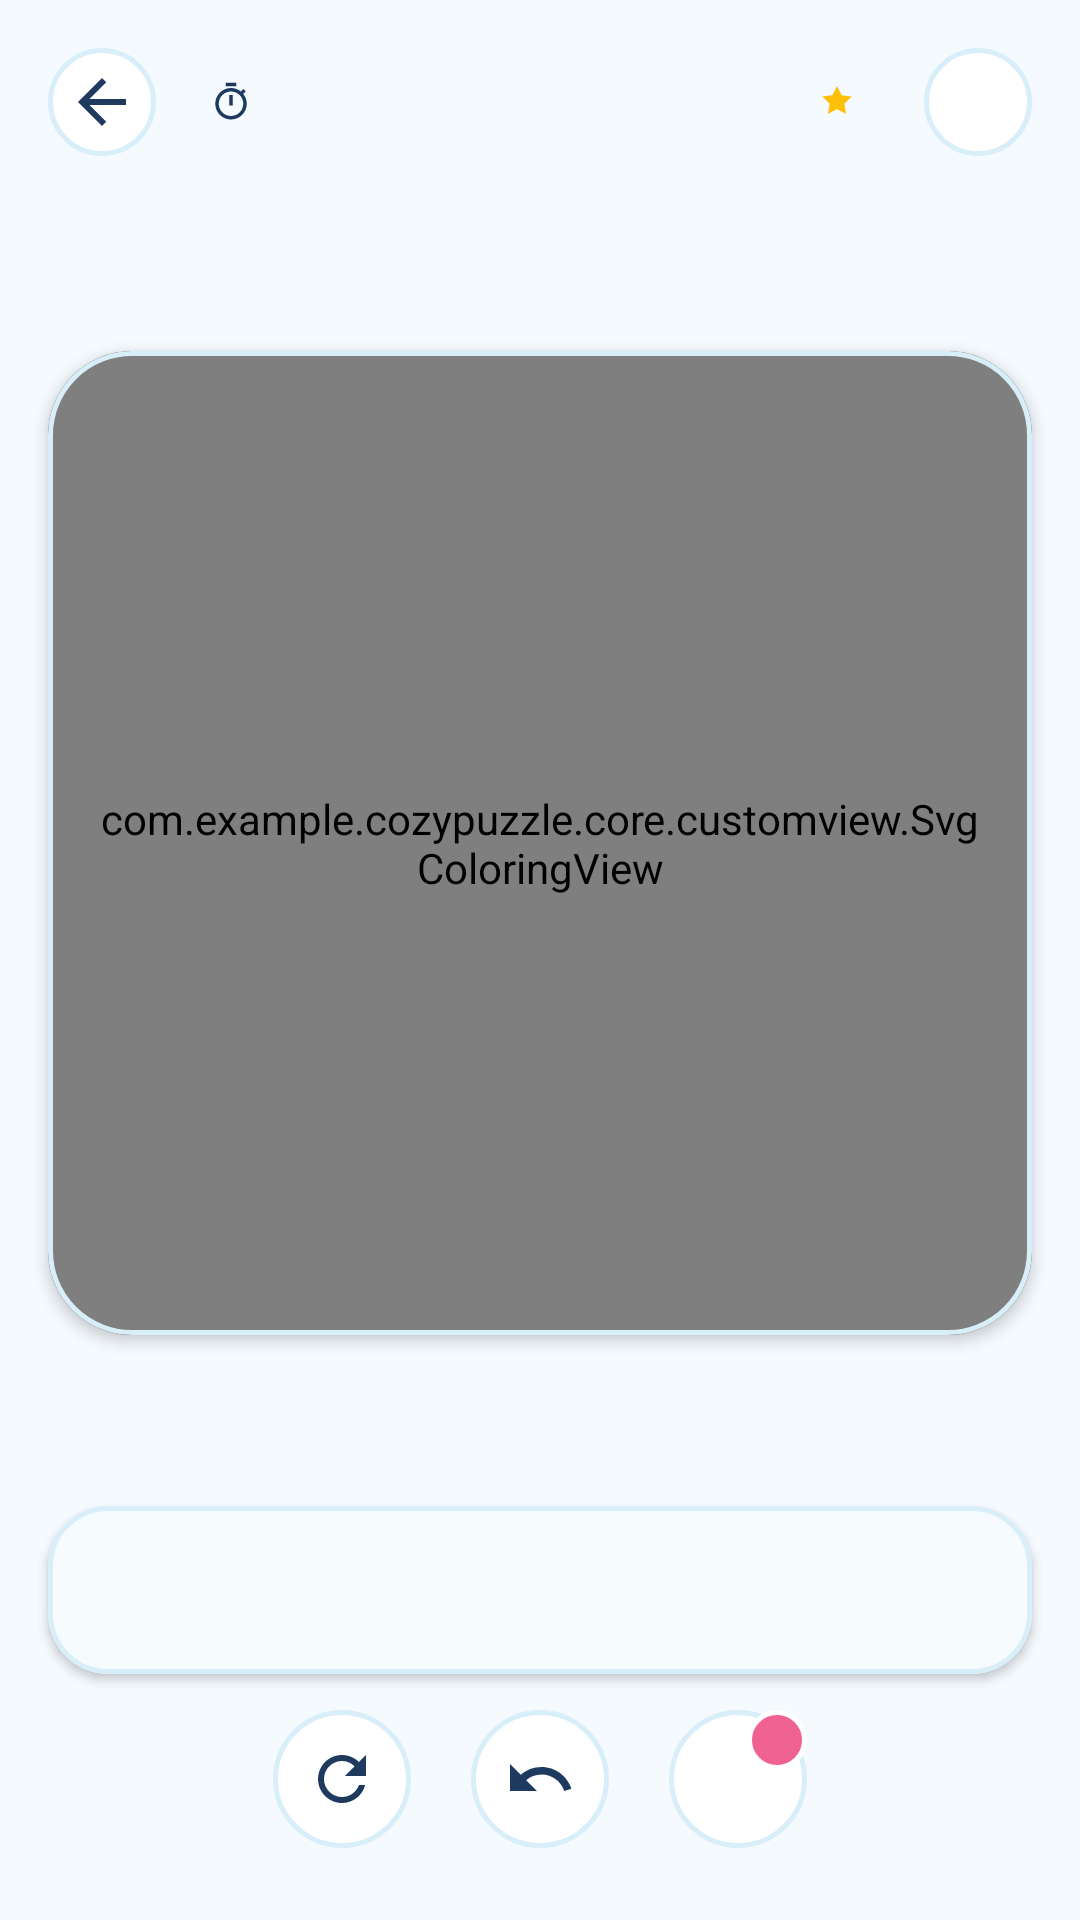

Here is an Android app screen rendered from its layout file. Give the layout XML and the strings, colors and styles it references.
<!-- AndroidManifest.xml: application theme Theme.CozyPuzzle -->
<!-- res/layout/fragment_color_cat_game.xml -->
<?xml version="1.0" encoding="utf-8"?>
<androidx.constraintlayout.widget.ConstraintLayout xmlns:android="http://schemas.android.com/apk/res/android"
    xmlns:app="http://schemas.android.com/apk/res-auto"
    xmlns:tools="http://schemas.android.com/tools"
    android:layout_width="match_parent"
    android:layout_height="match_parent"
    android:background="@color/cozy_bg_screen">

    
    <androidx.constraintlayout.widget.ConstraintLayout
        android:id="@+id/layout_top_bar"
        android:layout_width="match_parent"
        android:layout_height="wrap_content"
        android:paddingHorizontal="16dp"
        android:paddingTop="16dp"
        android:paddingBottom="8dp"
        app:layout_constraintTop_toTopOf="parent">

        <ImageButton
            android:id="@+id/btn_game_back"
            android:layout_width="@dimen/home_currency_pill_height"
            android:layout_height="@dimen/home_currency_pill_height"
            android:background="@drawable/bg_circle_button"
            android:contentDescription="@string/cd_back"
            android:src="@drawable/ic_back_arrow"
            app:layout_constraintBottom_toBottomOf="parent"
            app:layout_constraintStart_toStartOf="parent"
            app:layout_constraintTop_toTopOf="parent" />

        
        <LinearLayout
            android:id="@+id/layout_timer_pill"
            android:layout_width="wrap_content"
            android:layout_height="32dp"
            android:layout_marginStart="8dp"
            android:background="@drawable/bg_timer_pill"
            android:gravity="center"
            android:orientation="horizontal"
            android:paddingHorizontal="10dp"
            app:layout_constraintBottom_toBottomOf="parent"
            app:layout_constraintStart_toEndOf="@id/btn_game_back"
            app:layout_constraintTop_toTopOf="parent">

            <ImageView
                android:layout_width="14dp"
                android:layout_height="14dp"
                android:contentDescription="@null"
                android:src="@drawable/ic_timer" />

            <TextView
                android:id="@+id/tv_game_timer"
                android:layout_width="wrap_content"
                android:layout_height="wrap_content"
                android:layout_marginStart="4dp"
                android:fontFamily="sans-serif-medium"
                android:textColor="@color/cozy_navy_text"
                android:textSize="12sp"
                tools:text="02:45" />
        </LinearLayout>

        
        <TextView
            android:id="@+id/tv_game_level_title"
            android:layout_width="wrap_content"
            android:layout_height="wrap_content"
            android:fontFamily="sans-serif-medium"
            android:textColor="@color/cozy_navy_text"
            android:textSize="16sp"
            android:textStyle="bold"
            app:layout_constraintBottom_toBottomOf="parent"
            app:layout_constraintEnd_toStartOf="@id/layout_progress_pill"
            app:layout_constraintStart_toEndOf="@id/layout_timer_pill"
            app:layout_constraintTop_toTopOf="parent"
            tools:text="Level 1" />

        
        <LinearLayout
            android:id="@+id/layout_progress_pill"
            android:layout_width="wrap_content"
            android:layout_height="32dp"
            android:layout_marginEnd="8dp"
            android:background="@drawable/bg_timer_pill"
            android:gravity="center"
            android:orientation="horizontal"
            android:paddingHorizontal="10dp"
            app:layout_constraintBottom_toBottomOf="parent"
            app:layout_constraintEnd_toStartOf="@id/btn_game_pause"
            app:layout_constraintTop_toTopOf="parent">

            <ImageView
                android:layout_width="14dp"
                android:layout_height="14dp"
                android:contentDescription="@null"
                android:src="@drawable/ic_star_yellow" />

            <TextView
                android:id="@+id/tv_game_progress"
                android:layout_width="wrap_content"
                android:layout_height="wrap_content"
                android:layout_marginStart="4dp"
                android:fontFamily="sans-serif-medium"
                android:textColor="@color/cozy_navy_text"
                android:textSize="12sp"
                android:textStyle="bold"
                tools:text="3/8" />
        </LinearLayout>

        
        <ImageButton
            android:id="@+id/btn_game_pause"
            android:layout_width="@dimen/home_currency_pill_height"
            android:layout_height="@dimen/home_currency_pill_height"
            android:background="@drawable/bg_circle_button"
            android:contentDescription="@string/cd_pause"
            android:src="@drawable/ic_pause_small"
            app:layout_constraintBottom_toBottomOf="parent"
            app:layout_constraintEnd_toEndOf="parent"
            app:layout_constraintTop_toTopOf="parent" />

    </androidx.constraintlayout.widget.ConstraintLayout>

    
    <com.google.android.material.card.MaterialCardView
        android:id="@+id/card_coloring_canvas"
        android:layout_width="0dp"
        android:layout_height="0dp"
        android:layout_marginHorizontal="16dp"
        android:layout_marginVertical="12dp"
        app:cardBackgroundColor="@color/cozy_card_background"
        app:cardCornerRadius="@dimen/card_corner_radius_large"
        app:cardElevation="@dimen/card_elevation_soft"
        app:layout_constraintBottom_toTopOf="@id/layout_palette_card"
        app:layout_constraintDimensionRatio="1:1"
        app:layout_constraintEnd_toEndOf="parent"
        app:layout_constraintStart_toStartOf="parent"
        app:layout_constraintTop_toBottomOf="@id/layout_top_bar"
        app:strokeColor="@color/cozy_card_stroke"
        app:strokeWidth="@dimen/card_stroke_width">

        <com.example.cozypuzzle.core.customview.SvgColoringView
            android:id="@+id/svg_coloring_view"
            android:layout_width="match_parent"
            android:layout_height="match_parent"
            android:padding="16dp" />

    </com.google.android.material.card.MaterialCardView>

    
    <com.google.android.material.card.MaterialCardView
        android:id="@+id/layout_palette_card"
        android:layout_width="match_parent"
        android:layout_height="wrap_content"
        android:layout_marginHorizontal="16dp"
        android:layout_marginBottom="12dp"
        app:cardBackgroundColor="@color/cozy_card_background"
        app:cardCornerRadius="@dimen/card_corner_radius_medium"
        app:cardElevation="@dimen/card_elevation_subtle"
        app:layout_constraintBottom_toTopOf="@id/layout_tools_bar"
        app:strokeColor="@color/cozy_card_stroke"
        app:strokeWidth="@dimen/card_stroke_width">

        <androidx.recyclerview.widget.RecyclerView
            android:id="@+id/recycler_palette"
            android:layout_width="match_parent"
            android:layout_height="@dimen/color_cat_palette_height"
            android:clipToPadding="false"
            android:orientation="horizontal"
            android:paddingHorizontal="8dp"
            android:paddingVertical="4dp"
            app:layoutManager="androidx.recyclerview.widget.LinearLayoutManager"
            tools:listitem="@layout/item_color_palette" />

    </com.google.android.material.card.MaterialCardView>

    
    <LinearLayout
        android:id="@+id/layout_tools_bar"
        android:layout_width="match_parent"
        android:layout_height="wrap_content"
        android:layout_marginBottom="24dp"
        android:gravity="center"
        android:orientation="horizontal"
        app:layout_constraintBottom_toBottomOf="parent">

        
        <FrameLayout
            android:layout_width="wrap_content"
            android:layout_height="wrap_content"
            android:layout_marginEnd="20dp">

            <ImageButton
                android:id="@+id/btn_tool_reset"
                android:layout_width="@dimen/color_cat_tool_btn_size"
                android:layout_height="@dimen/color_cat_tool_btn_size"
                android:background="@drawable/bg_circle_button"
                android:contentDescription="@string/color_cat_btn_reset"
                android:src="@drawable/ic_reset" />
        </FrameLayout>

        
        <FrameLayout
            android:layout_width="wrap_content"
            android:layout_height="wrap_content"
            android:layout_marginEnd="20dp">

            <ImageButton
                android:id="@+id/btn_tool_undo"
                android:layout_width="@dimen/color_cat_tool_btn_size"
                android:layout_height="@dimen/color_cat_tool_btn_size"
                android:background="@drawable/bg_circle_button"
                android:contentDescription="@string/color_cat_btn_undo"
                android:src="@drawable/ic_undo" />
        </FrameLayout>

        
        <FrameLayout
            android:layout_width="wrap_content"
            android:layout_height="wrap_content">

            <ImageButton
                android:id="@+id/btn_tool_hint"
                android:layout_width="@dimen/color_cat_tool_btn_size"
                android:layout_height="@dimen/color_cat_tool_btn_size"
                android:background="@drawable/bg_circle_button"
                android:contentDescription="@string/color_cat_btn_hint"
                android:src="@drawable/ic_lightbulb" />

            <TextView
                android:id="@+id/tv_hint_badge"
                android:layout_width="20dp"
                android:layout_height="20dp"
                android:layout_gravity="top|end"
                android:background="@drawable/bg_hint_badge"
                android:fontFamily="sans-serif-medium"
                android:gravity="center"
                android:textColor="@color/white"
                android:textSize="11sp"
                android:textStyle="bold"
                tools:text="3" />
        </FrameLayout>

    </LinearLayout>

</androidx.constraintlayout.widget.ConstraintLayout>
<!-- res/layout/item_color_palette.xml (included above) -->
<?xml version="1.0" encoding="utf-8"?>
<FrameLayout xmlns:android="http://schemas.android.com/apk/res/android"
    android:layout_width="48dp"
    android:layout_height="48dp"
    android:layout_marginHorizontal="3dp">

    
    <View
        android:id="@+id/view_selection_ring"
        android:layout_width="44dp"
        android:layout_height="44dp"
        android:layout_gravity="center"
        android:background="@drawable/bg_circle_button"
        android:visibility="gone" />

    
    <View
        android:id="@+id/view_color_swatch"
        android:layout_width="34dp"
        android:layout_height="34dp"
        android:layout_gravity="center" />

</FrameLayout>
<!-- resources referenced by this layout -->
<resources>
  <color name="cozy_bg_screen">#FFF5FAFF</color>
  <color name="cozy_card_background">#FFFFFFFF</color>
  <color name="cozy_card_stroke">#FFD8EEF8</color>
  <color name="cozy_navy_text">#FF1E3A5F</color>
  <color name="white">#FFFFFFFF</color>
  <dimen name="card_corner_radius_large">28dp</dimen>
  <dimen name="card_corner_radius_medium">20dp</dimen>
  <dimen name="card_elevation_soft">3dp</dimen>
  <dimen name="card_elevation_subtle">2dp</dimen>
  <dimen name="card_stroke_width">1.5dp</dimen>
  <dimen name="color_cat_palette_height">56dp</dimen>
  <dimen name="color_cat_tool_btn_size">46dp</dimen>
  <dimen name="home_currency_pill_height">36dp</dimen>
  <!-- drawable bg_circle_button (drawable) -->
  <?xml version="1.0" encoding="utf-8"?>
  <shape xmlns:android="http://schemas.android.com/apk/res/android"
      android:shape="oval">
      <solid android:color="@color/white" />
      <stroke
          android:width="@dimen/card_stroke_width"
          android:color="@color/cozy_card_stroke" />
  </shape>
  <!-- drawable bg_hint_badge (drawable) -->
  <?xml version="1.0" encoding="utf-8"?>
  <shape xmlns:android="http://schemas.android.com/apk/res/android"
      android:shape="oval">
      <solid android:color="@color/cozy_pastel_pink_dark" />
      <stroke
          android:width="1.5dp"
          android:color="@color/white" />
  </shape>
  <!-- drawable ic_back_arrow (drawable) -->
  <vector xmlns:android="http://schemas.android.com/apk/res/android"
      android:width="24dp"
      android:height="24dp"
      android:viewportWidth="24"
      android:viewportHeight="24">
      <path
          android:fillColor="@color/cozy_navy_text"
          android:pathData="M20,11H7.83l5.59,-5.59L12,4l-8,8 8,8 1.41,-1.41L7.83,13H20v-2z" />
  </vector>
  <!-- drawable ic_reset (drawable) -->
  <vector xmlns:android="http://schemas.android.com/apk/res/android"
      android:width="24dp"
      android:height="24dp"
      android:viewportWidth="24"
      android:viewportHeight="24">
      <path
          android:fillColor="#FF1E3A5F"
          android:pathData="M17.65,6.35C16.2,4.9 14.21,4 12,4c-4.42,0 -7.99,3.58 -7.99,8s3.57,8 7.99,8c3.73,0 6.84,-2.55 7.73,-6h-2.08c-0.82,2.33 -3.04,4 -5.65,4 -3.31,0 -6,-2.69 -6,-6s2.69,-6 6,-6c1.66,0 3.14,0.69 4.22,1.78L13,11h7V4l-2.35,2.35z"/>
  </vector>
  <!-- drawable ic_star_yellow (drawable) -->
  <vector xmlns:android="http://schemas.android.com/apk/res/android"
      android:width="24dp"
      android:height="24dp"
      android:viewportWidth="24"
      android:viewportHeight="24">
      <path
          android:fillColor="@color/cozy_star_yellow"
          android:pathData="M12,2.8l2.6,5.3 5.8,0.8 -4.2,4.1 1,5.8 -5.2,-2.7 -5.2,2.7 1,-5.8 -4.2,-4.1 5.8,-0.8z" />
  </vector>
  <!-- drawable ic_undo (drawable) -->
  <vector xmlns:android="http://schemas.android.com/apk/res/android"
      android:width="24dp"
      android:height="24dp"
      android:viewportWidth="24"
      android:viewportHeight="24">
      <path
          android:fillColor="#FF1E3A5F"
          android:pathData="M12.5,8c-2.65,0 -5.05,1 -6.9,2.6L2,7v9h9l-3.62,-3.62c1.39,-1.16 3.16,-1.88 5.12,-1.88 3.54,0 6.55,2.31 7.6,5.5l2.37,-0.78C21.08,11.03 17.15,8 12.5,8z"/>
  </vector>
  <string name="cd_back">Back</string>
  <string name="cd_pause">Pause</string>
  <style name="Theme.CozyPuzzle" parent="Base.Theme.CozyPuzzle" />
  <color name="cozy_pastel_pink_dark">#FFF06292</color>
  <color name="cozy_star_yellow">#FFFFC107</color>
  <color name="cozy_pastel_blue">#FF83D4F7</color>
  <color name="cozy_pastel_blue_container">#FFEAF6FD</color>
  <color name="cozy_pastel_pink">#FFFFB6D2</color>
  <color name="cozy_pastel_pink_light">#FFFFE8F0</color>
</resources>
